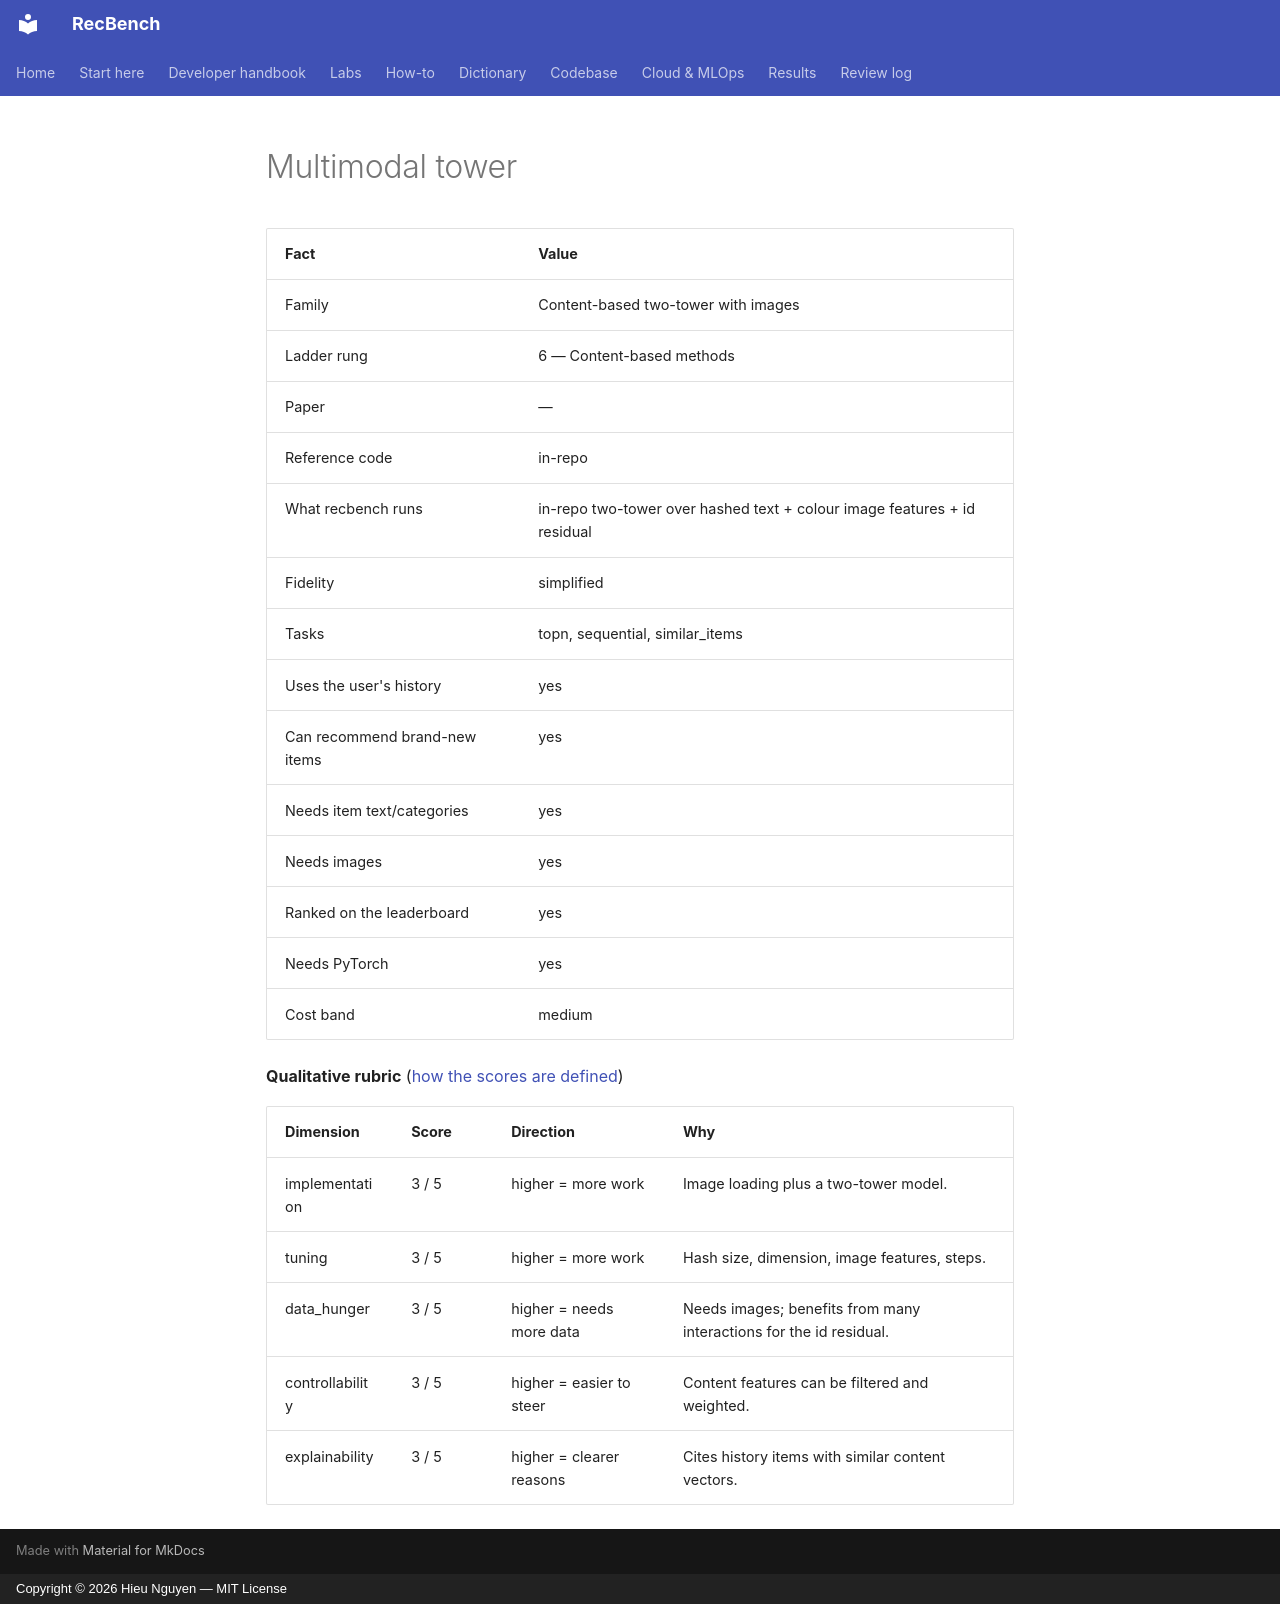

repository: trunghieu11/recbench · page: generated/methods/multimodal_tower/index.html · generator: mkdocs · copyright: Copyright © 2026 Hieu Nguyen — MIT License

<!-- generated by recbench.dictionary.build from dictionary/catalog.yaml; do not edit -->

| Fact | Value |
|---|---|
| Family | Content-based two-tower with images |
| Ladder rung | 6 — Content-based methods |
| Paper | — |
| Reference code | in-repo |
| What recbench runs | in-repo two-tower over hashed text + colour image features + id residual |
| Fidelity | simplified |
| Tasks | topn, sequential, similar_items |
| Uses the user's history | yes |
| Can recommend brand-new items | yes |
| Needs item text/categories | yes |
| Needs images | yes |
| Ranked on the leaderboard | yes |
| Needs PyTorch | yes |
| Cost band | medium |

**Qualitative rubric** ([how the scores are defined](../metrics/qualitative-rubric.md))

| Dimension | Score | Direction | Why |
|---|---|---|---|
| implementation | 3 / 5 | higher = more work | Image loading plus a two-tower model. |
| tuning | 3 / 5 | higher = more work | Hash size, dimension, image features, steps. |
| data_hunger | 3 / 5 | higher = needs more data | Needs images; benefits from many interactions for the id residual. |
| controllability | 3 / 5 | higher = easier to steer | Content features can be filtered and weighted. |
| explainability | 3 / 5 | higher = clearer reasons | Cites history items with similar content vectors. |
